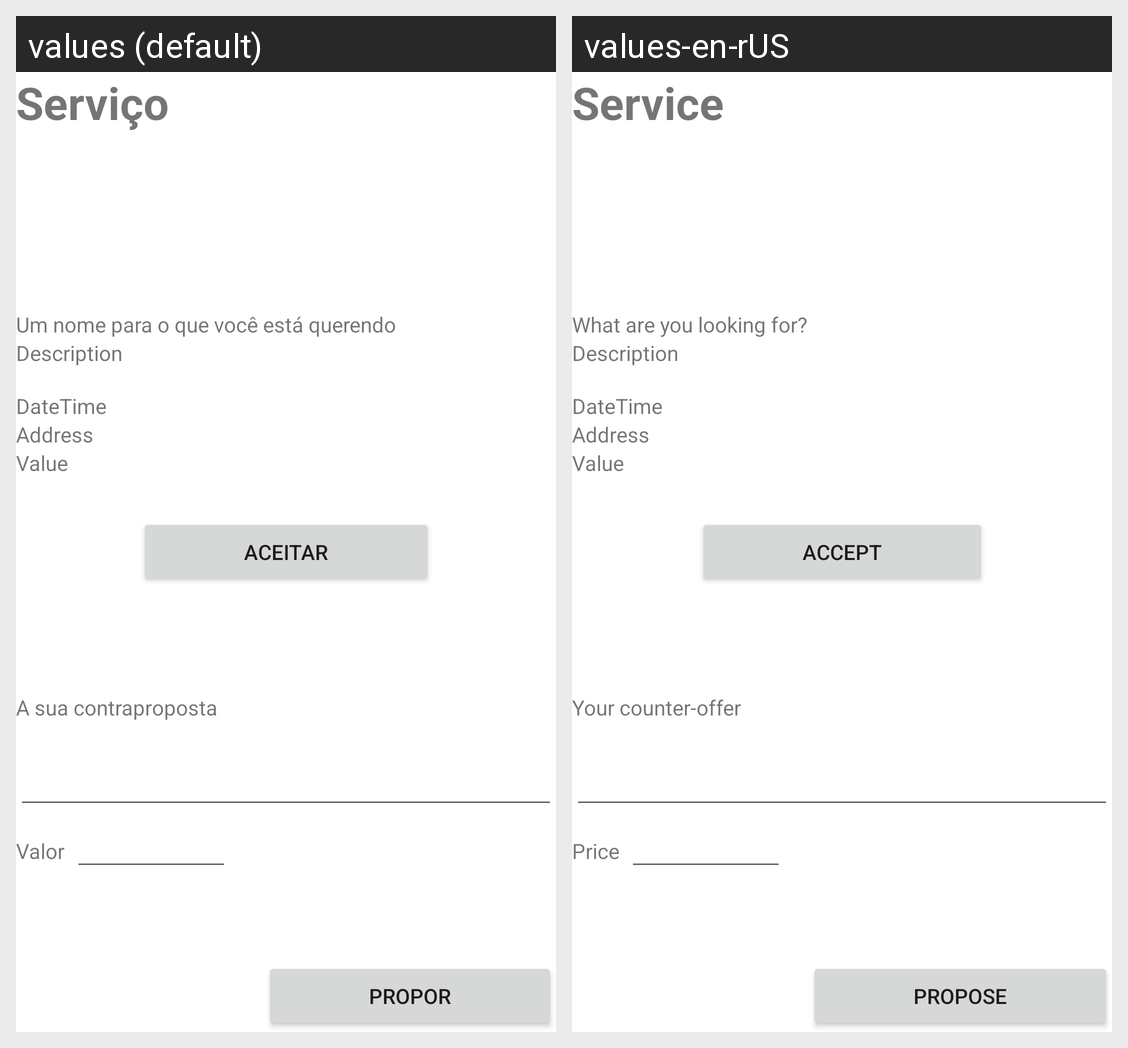

Translations of the strings shown on this Android screen, per locale in the grid:
Android screen res/layout/activity_negotiate_service.xml rendered under 2 locales, left to right: values (default), values-en-rUS. Device: Nexus 5 (rendered at 1080×1920; each locale shown at half size, 540×960, under a caption strip naming it); theme Theme.Probleminha.
Strings drawn on this screen, with the default value and each locale's value (text and hints the layout hard-codes, and strings that could not be matched under every locale, appear in the picture but are not listed):

negotiate_service_title
  values: Serviço
  values-en-rUS: Service

input_service_name
  values: Um nome para o que você está querendo
  values-en-rUS: What are you looking for?

negotiate_service_text_label
  values: A sua contraproposta
  values-en-rUS: Your counter-offer

input_service_value
  values: Valor
  values-en-rUS: Price

negotiate_service_send_proposal
  values: Propor
  values-en-rUS: Propose

finish_service_accept_button
  values: Aceitar
  values-en-rUS: Accept
